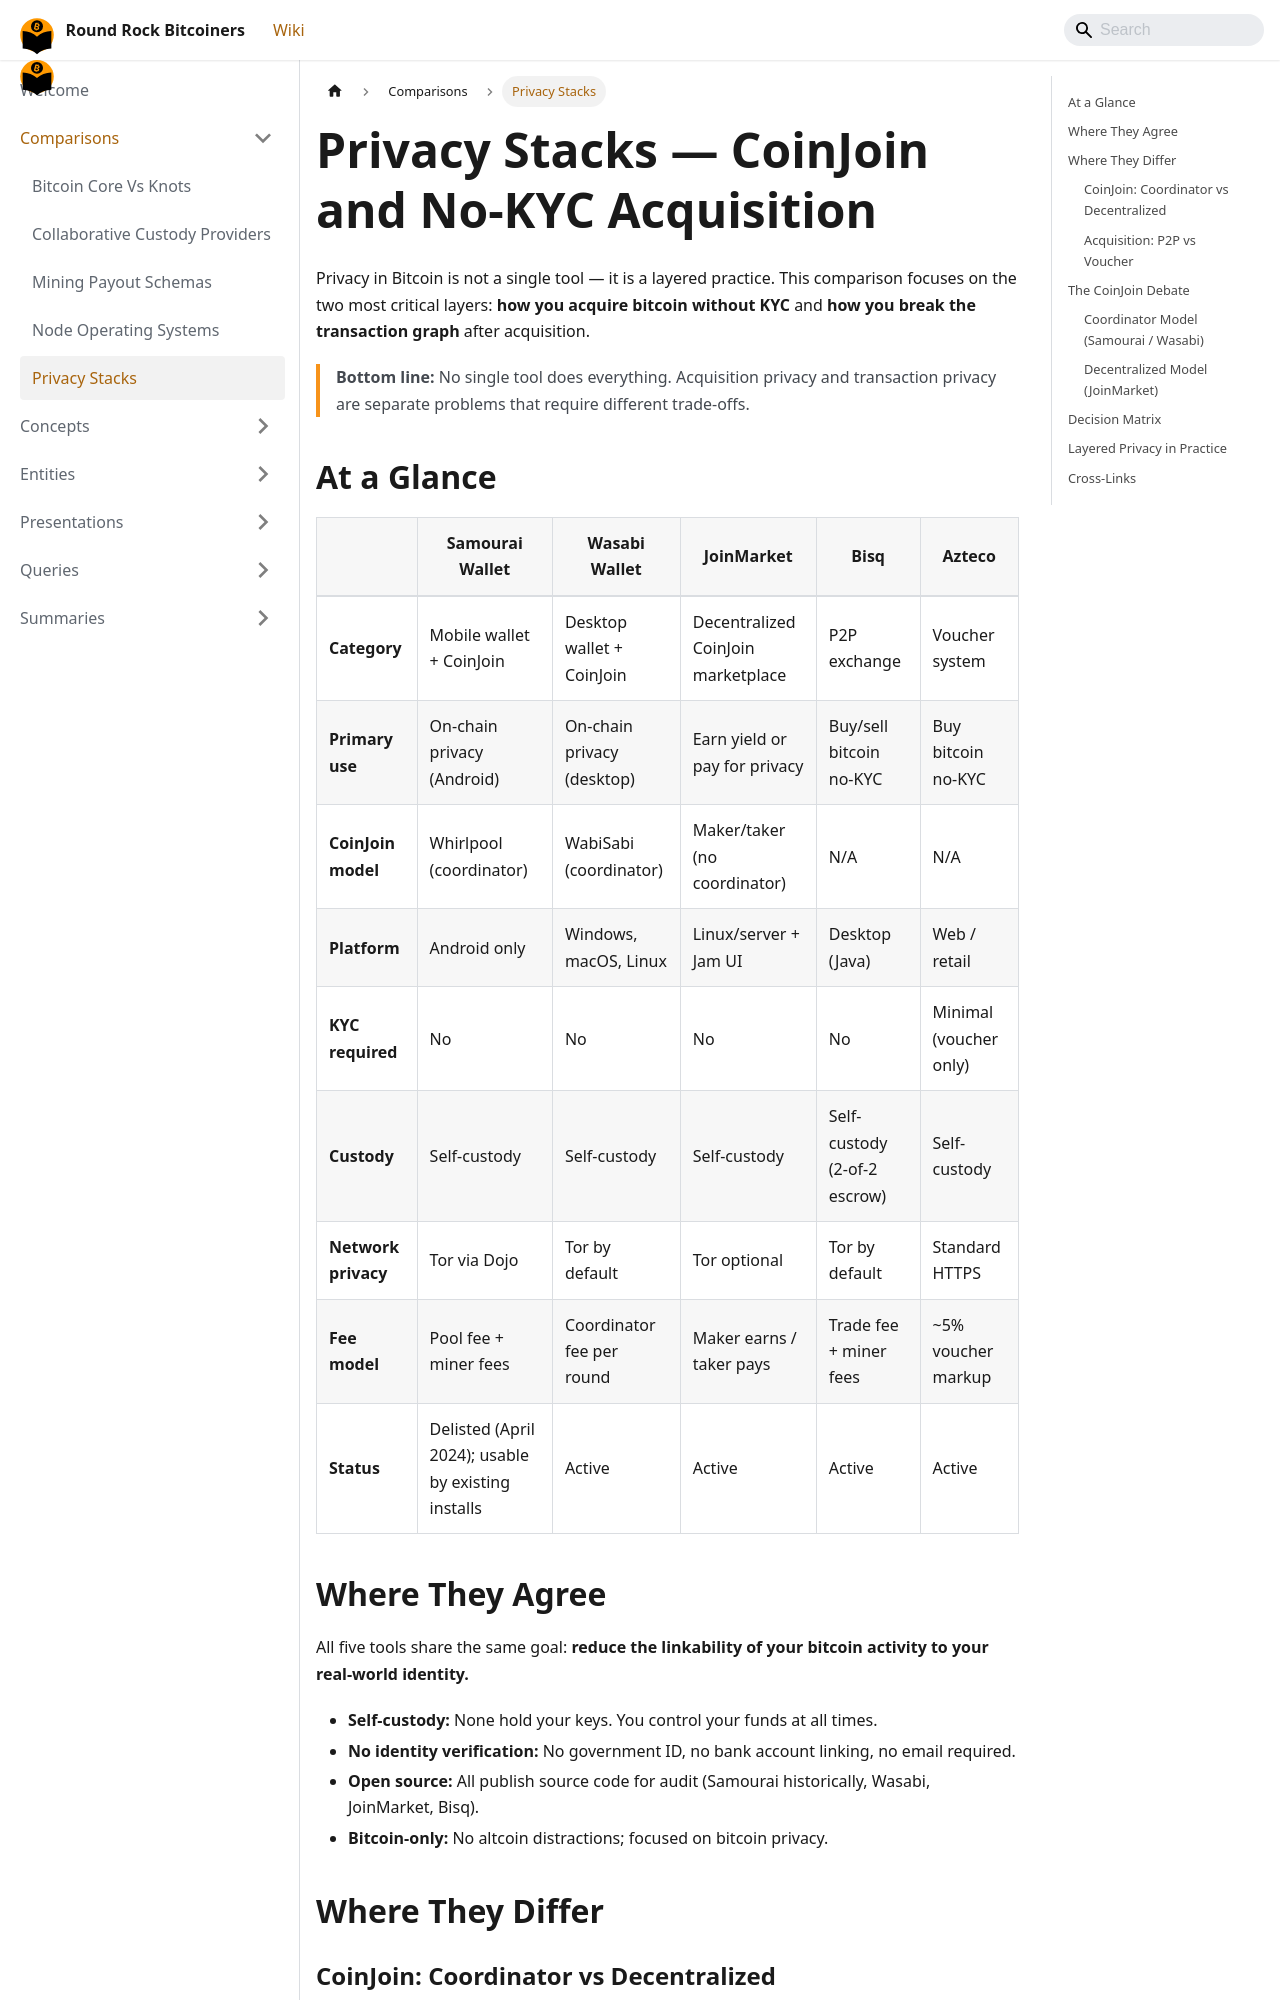

repository: jason-me/rrbtc-wiki · page: comparisons/privacy-stacks/index.html · generator: docusaurus

---
title: Privacy Stacks — CoinJoin and No-KYC Acquisition
description: "Modular on-chain, Lightning, and metadata privacy stack compositions — compares CoinJoin, Silent Payments, Tor, Nostr, and SSH isolation approaches for different threat models."
created: 2026-06-03
updated: 2026-06-03
type: comparison
tags: [privacy, coinjoin, acquisition, no-kyc, bitcoin, opsec]
sources:
  - raw/why-privacy-matters-meetup-3-2022-08-11.md
  - raw/mobile-privacy-meetup-5-2022-10-13.md
  - entities/samourai-wallet.md
  - entities/wasabi-wallet.md
  - entities/joinmarket.md
  - entities/bisq.md
  - entities/azteco.md
  - concepts/privacy-stacks.md
confidence: high
contested: true
---

# Privacy Stacks — CoinJoin and No-KYC Acquisition

Privacy in Bitcoin is not a single tool — it is a layered practice. This comparison focuses on the two most critical layers: **how you acquire bitcoin without KYC** and **how you break the transaction graph** after acquisition.

> **Bottom line:** No single tool does everything. Acquisition privacy and transaction privacy are separate problems that require different trade-offs.

## At a Glance

| | Samourai Wallet | Wasabi Wallet | JoinMarket | Bisq | Azteco |
|---|---|---|---|---|---|
| **Category** | Mobile wallet + CoinJoin | Desktop wallet + CoinJoin | Decentralized CoinJoin marketplace | P2P exchange | Voucher system |
| **Primary use** | On-chain privacy (Android) | On-chain privacy (desktop) | Earn yield or pay for privacy | Buy/sell bitcoin no-KYC | Buy bitcoin no-KYC |
| **CoinJoin model** | Whirlpool (coordinator) | WabiSabi (coordinator) | Maker/taker (no coordinator) | N/A | N/A |
| **Platform** | Android only | Windows, macOS, Linux | Linux/server + Jam UI | Desktop (Java) | Web / retail |
| **KYC required** | No | No | No | No | Minimal (voucher only) |
| **Custody** | Self-custody | Self-custody | Self-custody | Self-custody (2-of-2 escrow) | Self-custody |
| **Network privacy** | Tor via Dojo | Tor by default | Tor optional | Tor by default | Standard HTTPS |
| **Fee model** | Pool fee + miner fees | Coordinator fee per round | Maker earns / taker pays | Trade fee + miner fees | ~5% voucher markup |
| **Status** | Delisted (April 2024); usable by existing installs | Active | Active | Active | Active |
